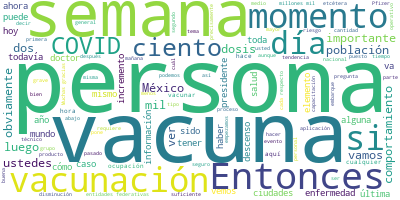

Values plotted in this chart, from the file beside it:
Participante, Texto, Sentimiento, Palabras, Dia, Mes, Anio
JOSE LUIS ALOMIA ZEGARRA, Con mucho gusto, señor subsecretario., 0.0, 5, 5, 04, 2021
JOSE LUIS ALOMIA ZEGARRA, Muy buenas noches tengan también todas y…, 0.0, 24, 5, 04, 2021
JOSE LUIS ALOMIA ZEGARRA, El día de ayer obviamente no hubo confer…, 0.0, 51, 5, 04, 2021
JOSE LUIS ALOMIA ZEGARRA, Obviamente, estas dos semanas que no gra…, 0.0, 60, 5, 04, 2021
JOSE LUIS ALOMIA ZEGARRA, Como podemos ver, desde prácticamente qu…, 0.0, 52, 5, 04, 2021
JOSE LUIS ALOMIA ZEGARRA, Este descenso se ha ido diferenciando en…, 0.0, 60, 5, 04, 2021
JOSE LUIS ALOMIA ZEGARRA, Vemos que este menos 24 por ciento para …, 0.0, 48, 5, 04, 2021
JOSE LUIS ALOMIA ZEGARRA, Obviamente, esto es el resultado de la d…, 0.0, 62, 5, 04, 2021
JOSE LUIS ALOMIA ZEGARRA, En entidades donde esto se ha dado con m…, 0.0, 34, 5, 04, 2021
JOSE LUIS ALOMIA ZEGARRA, Uno por ciento, o menos del uno por cien…, 0.0, 73, 5, 04, 2021
JOSE LUIS ALOMIA ZEGARRA, Así también, las personas que se están r…, 0.0, 45, 5, 04, 2021
JOSE LUIS ALOMIA ZEGARRA, Para el día de hoy vean cómo también ya …, 0.0, 89, 5, 04, 2021
JOSE LUIS ALOMIA ZEGARRA, Así también y como lo vemos en las estad…, 0.0, 54, 5, 04, 2021
JOSE LUIS ALOMIA ZEGARRA, Si vemos la siguiente diapositiva vamos …, 0.0, 44, 5, 04, 2021
JOSE LUIS ALOMIA ZEGARRA, Como vemos, la tendencia es congruente y…, 0.0, 116, 5, 04, 2021
JOSE LUIS ALOMIA ZEGARRA, Pero entonces, cuando vemos el comportam…, 0.0, 65, 5, 04, 2021
JOSE LUIS ALOMIA ZEGARRA, Si vemos la siguiente diapositiva enfoca…, 0.0, 34, 5, 04, 2021
JOSE LUIS ALOMIA ZEGARRA, Aquí tenemos solamente una entidad, que …, 0.0, 82, 5, 04, 2021
JOSE LUIS ALOMIA ZEGARRA, Aunque vemos que en la ocupación naciona…, 0.0, 35, 5, 04, 2021
JOSE LUIS ALOMIA ZEGARRA, Si vemos la siguiente diapositiva, ahora…, 0.0, 76, 5, 04, 2021
JOSE LUIS ALOMIA ZEGARRA, ¿Cuál es la ocupación media nacional?, 0.0, 6, 5, 04, 2021
JOSE LUIS ALOMIA ZEGARRA, Veintidós por ciento, también con un inc…, 0.0, 29, 5, 04, 2021
JOSE LUIS ALOMIA ZEGARRA, Veamos la siguiente diapositiva, queremo…, 0.0, 38, 5, 04, 2021
JOSE LUIS ALOMIA ZEGARRA, Como ustedes vieron, abrimos con una dis…, 0.0, 42, 5, 04, 2021
JOSE LUIS ALOMIA ZEGARRA, Sin embargo, tenemos dos entidades feder…, 0.0, 33, 5, 04, 2021
JOSE LUIS ALOMIA ZEGARRA, Primero, tuvo un incremento digamos impo…, 0.0, 104, 5, 04, 2021
JOSE LUIS ALOMIA ZEGARRA, Felizmente, el comportamiento de las def…, 0.0, 23, 5, 04, 2021
JOSE LUIS ALOMIA ZEGARRA, Si vemos la siguiente diapositiva todaví…, 0.0, 82, 5, 04, 2021
JOSE LUIS ALOMIA ZEGARRA, Obviamente es una tendencia que apenas i…, 0.0, 54, 5, 04, 2021
JOSE LUIS ALOMIA ZEGARRA, Pero la intención de en su momento de of…, 0.0, 105, 5, 04, 2021
JOSE LUIS ALOMIA ZEGARRA, Situación similar podemos encontrar -si …, 0.0, 86, 5, 04, 2021
JOSE LUIS ALOMIA ZEGARRA, Cuando vemos la siguiente diapositiva, q…, 0.0, 30, 5, 04, 2021
JOSE LUIS ALOMIA ZEGARRA, Entonces, también un llamado especial a …, 0.0, 97, 5, 04, 2021
JOSE LUIS ALOMIA ZEGARRA, Entonces, si todos juntos mantenemos las…, 0.0, 39, 5, 04, 2021
JOSE LUIS ALOMIA ZEGARRA, Sería la actualización de esta noche., 0.0, 6, 5, 04, 2021
HUGO LOPEZ-GATELL RAMIREZ, Gracias, doctor Alomía., 0.0, 3, 5, 04, 2021
HUGO LOPEZ-GATELL RAMIREZ, Vamos a hablar ahora de la vacunación. E…, 0.0, 102, 5, 04, 2021
HUGO LOPEZ-GATELL RAMIREZ, Ahora, para arrancar el trabajo en las c…, 0.0, 63, 5, 04, 2021
HUGO LOPEZ-GATELL RAMIREZ, Y esta es la lógica que hemos seguido, e…, 0.0, 31, 5, 04, 2021
HUGO LOPEZ-GATELL RAMIREZ, Pero tal como lo anunciamos, ya arrancam…, 0.0, 87, 5, 04, 2021
HUGO LOPEZ-GATELL RAMIREZ, Aquí reiteramos lo que en algún momento …, 0.0, 57, 5, 04, 2021
HUGO LOPEZ-GATELL RAMIREZ, Para que se den una idea, del momento en…, 0.0, 33, 5, 04, 2021
HUGO LOPEZ-GATELL RAMIREZ, Las rutas de abastecimiento, las rutas d…, 0.0, 25, 5, 04, 2021
HUGO LOPEZ-GATELL RAMIREZ, Para llegar a los distintos sitios, los …, 0.0, 44, 5, 04, 2021
HUGO LOPEZ-GATELL RAMIREZ, Y una vez que están en los congeladores …, 0.0, 61, 5, 04, 2021
HUGO LOPEZ-GATELL RAMIREZ, Una vez que llega un paquete, cuatro o c…, 0.0, 42, 5, 04, 2021
HUGO LOPEZ-GATELL RAMIREZ, Y esto se ilustra aquí en la gráfica pre…, 0.0, 108, 5, 04, 2021
HUGO LOPEZ-GATELL RAMIREZ, Ahora, lo positivo también es que a lo l…, 0.0, 76, 5, 04, 2021
HUGO LOPEZ-GATELL RAMIREZ, Al inicio fue básicamente sólo Pfizer y …, 0.0, 55, 5, 04, 2021
HUGO LOPEZ-GATELL RAMIREZ, Ha ido reduciéndose y tenemos nuevo abas…, 0.0, 51, 5, 04, 2021
HUGO LOPEZ-GATELL RAMIREZ, Nueve millones 287 mil 405 vacunas, en f…, 0.0, 36, 5, 04, 2021
HUGO LOPEZ-GATELL RAMIREZ, En este momento, también esto lo comenta…, 0.0, 31, 5, 04, 2021
HUGO LOPEZ-GATELL RAMIREZ, En este momento en América Latina el núm…, 0.0, 73, 5, 04, 2021
HUGO LOPEZ-GATELL RAMIREZ, Tenemos aquí la distribución de las dist…, 0.0, 35, 5, 04, 2021
HUGO LOPEZ-GATELL RAMIREZ, Tenemos a las personas adultas mayores c…, 0.0, 78, 5, 04, 2021
HUGO LOPEZ-GATELL RAMIREZ, Esta es una estimación técnica, científi…, 0.0, 51, 5, 04, 2021
HUGO LOPEZ-GATELL RAMIREZ, Y continuamente el grupo se reúne todos …, 0.0, 25, 5, 04, 2021
HUGO LOPEZ-GATELL RAMIREZ, Aquí tenemos el personal de salud, ya es…, 0.0, 105, 5, 04, 2021
HUGO LOPEZ-GATELL RAMIREZ, Y a personas adultas mayores, seis millo…, 0.0, 21, 5, 04, 2021
HUGO LOPEZ-GATELL RAMIREZ, Los Esavis, los eventos supuestamente as…, 0.0, 38, 5, 04, 2021
... 160 more rows
